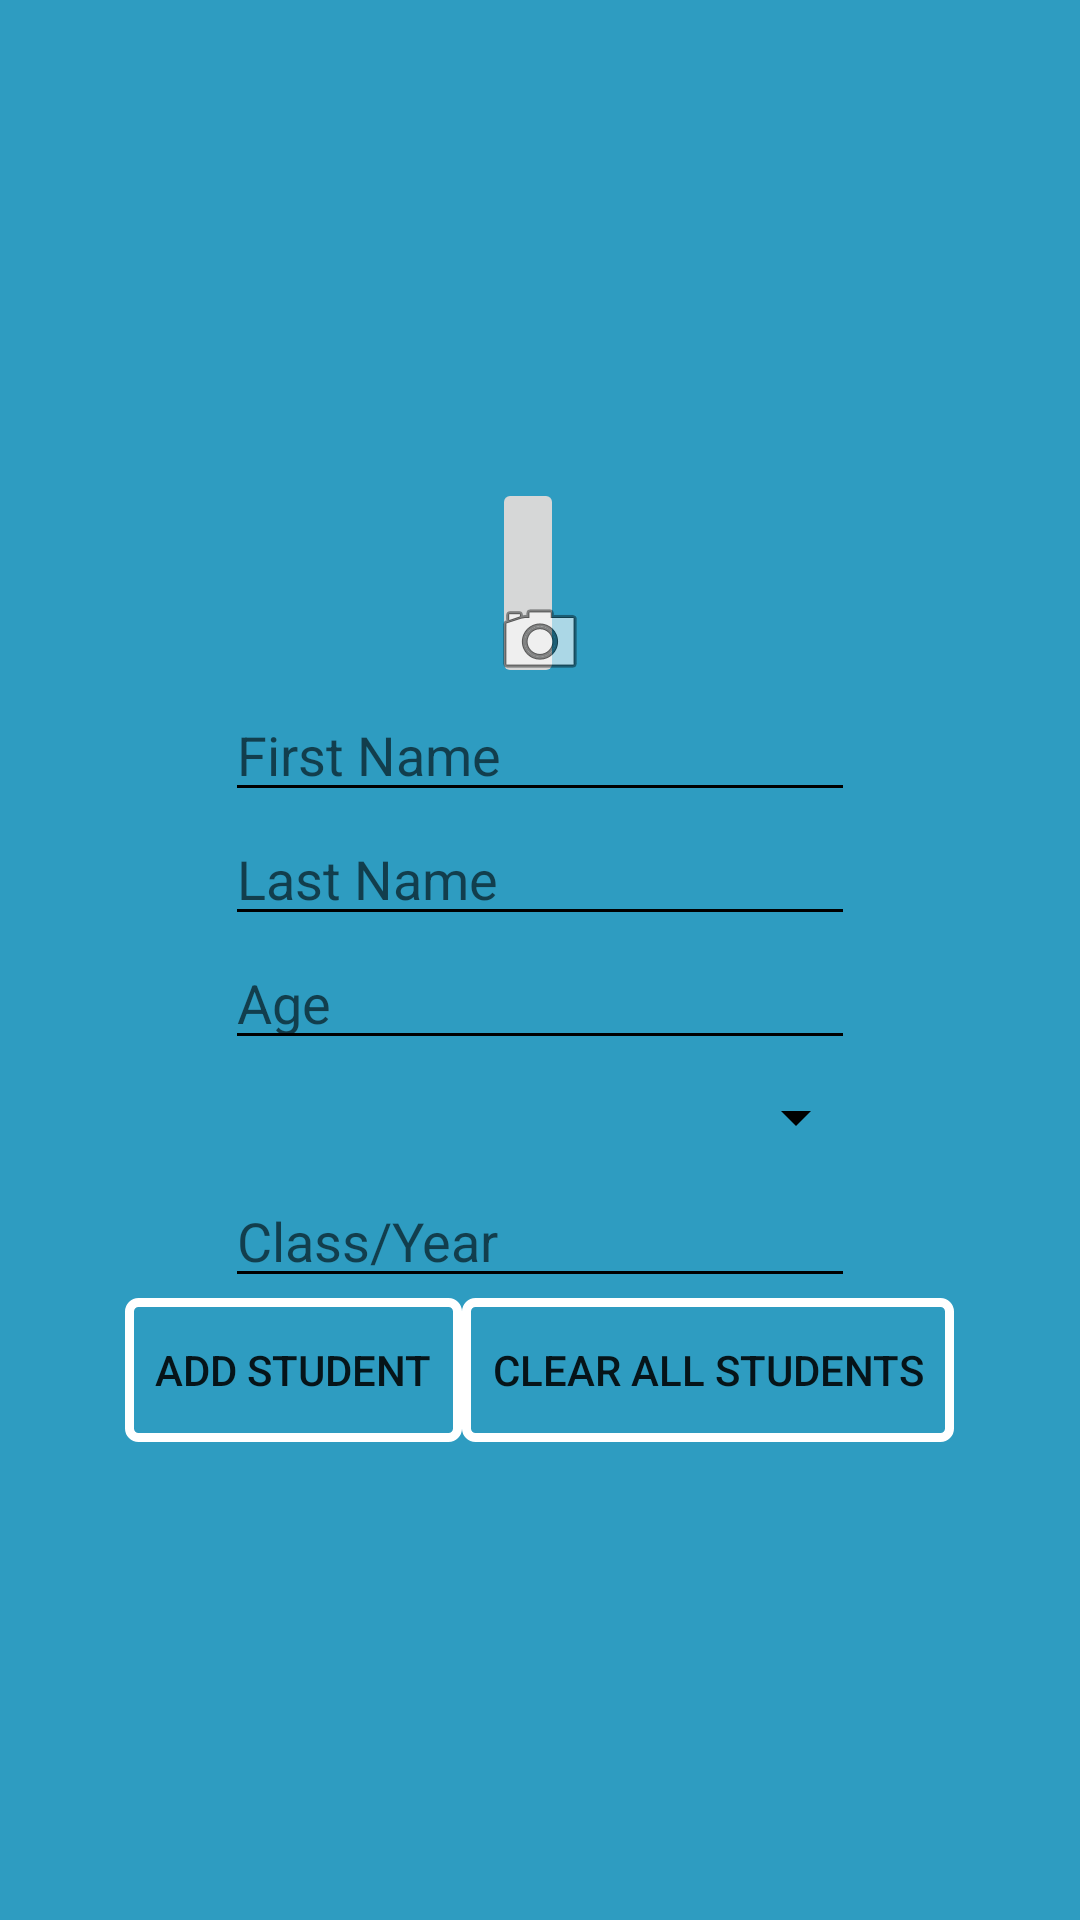

Here is an Android app screen rendered from its layout file. Give the layout XML and the strings, colors and styles it references.
<!-- AndroidManifest.xml: application theme AppTheme -->
<!-- res/layout/activity_student.xml -->
<?xml version="1.0" encoding="utf-8"?>
<LinearLayout xmlns:android="http://schemas.android.com/apk/res/android"
    xmlns:app="http://schemas.android.com/apk/res-auto"
    xmlns:tools="http://schemas.android.com/tools"
    android:layout_width="match_parent"
    android:layout_height="match_parent"
    android:gravity="center"
    android:orientation="vertical"
    tools:context="com.example.anthony.travisano_boces1.StudentActivity"
    tools:layout_editor_absoluteY="81dp">

    <FrameLayout
        android:layout_width="wrap_content"
        android:layout_height="wrap_content">

        <ImageButton
            android:id="@+id/btnImageStudent"
            android:layout_width="wrap_content"
            android:layout_height="70dp"
            android:adjustViewBounds="true"
            android:scaleType="fitCenter"
            app:srcCompat="@drawable/contactpic"
            tools:layout_editor_absoluteX="239dp" />

        <ImageView
            android:id="@+id/imageAddStudent"
            android:layout_width="wrap_content"
            android:layout_height="wrap_content"
            android:layout_gravity="bottom|right"
            app:srcCompat="@android:drawable/ic_menu_camera" />
    </FrameLayout>


    <EditText
        android:id="@+id/txtFirstName1"
        android:layout_width="wrap_content"
        android:layout_height="wrap_content"
        android:ems="10"
        android:hint="@string/firstName"
        android:inputType="textPersonName"
        tools:layout_constraintLeft_creator="1"
        tools:layout_constraintRight_creator="1"
        tools:layout_constraintTop_creator="1"
        tools:layout_editor_absoluteX="85dp"
        tools:layout_editor_absoluteY="66dp" />

    <EditText
        android:id="@+id/txtLastName1"
        android:layout_width="wrap_content"
        android:layout_height="wrap_content"
        android:ems="10"
        android:hint="@string/lastName"
        android:inputType="textPersonName"
        tools:layout_constraintLeft_creator="1"
        tools:layout_constraintRight_creator="1"
        tools:layout_constraintTop_creator="1"
        tools:layout_editor_absoluteX="85dp"
        tools:layout_editor_absoluteY="112dp" />

    <EditText
        android:id="@+id/txtAge"
        android:layout_width="wrap_content"
        android:layout_height="wrap_content"
        android:ems="10"
        android:hint="@string/age"
        android:inputType="number"
        tools:layout_constraintLeft_creator="1"
        tools:layout_constraintRight_creator="1"
        tools:layout_constraintTop_creator="1"
        tools:layout_editor_absoluteX="85dp"
        tools:layout_editor_absoluteY="157dp" />

    <Spinner
        android:id="@+id/spinnerTeachers"
        android:layout_width="219dp"
        android:layout_height="38dp"
        tools:layout_constraintBottom_creator="1"
        tools:layout_constraintLeft_creator="1"
        tools:layout_constraintTop_creator="1"
        tools:layout_editor_absoluteX="83dp"
        tools:layout_editor_absoluteY="202dp" />

    <EditText
        android:id="@+id/txtYear"
        android:layout_width="wrap_content"
        android:layout_height="wrap_content"
        android:ems="10"
        android:hint="@string/classOrYear"
        android:imeOptions="actionDone"
        android:inputType="textPersonName"
        tools:layout_constraintLeft_creator="1"
        tools:layout_constraintRight_creator="1"
        tools:layout_constraintTop_creator="1"
        tools:layout_editor_absoluteX="85dp"
        tools:layout_editor_absoluteY="238dp" />

    <LinearLayout
        android:layout_width="wrap_content"
        android:layout_height="wrap_content"
        android:orientation="horizontal">

        <Button
            android:id="@+id/btnAddStudent"
            android:layout_width="wrap_content"
            android:layout_height="wrap_content"
            android:background="@drawable/btn_style"
            android:text="@string/addStudent"
            tools:layout_constraintLeft_creator="1"
            tools:layout_constraintTop_creator="1"
            tools:layout_editor_absoluteX="16dp"
            tools:layout_editor_absoluteY="283dp" />

        <Button
            android:id="@+id/btnClearStudent"
            android:layout_width="wrap_content"
            android:layout_height="wrap_content"
            android:background="@drawable/btn_style"
            android:text="@string/clearStudent"
            tools:layout_constraintRight_creator="1"
            tools:layout_constraintTop_creator="1"
            tools:layout_editor_absoluteX="192dp"
            tools:layout_editor_absoluteY="283dp" />
    </LinearLayout>

    <ListView
        android:id="@+id/listView2"
        android:layout_width="match_parent"
        android:layout_height="wrap_content"
        tools:layout_constraintBottom_creator="1"
        tools:layout_constraintLeft_creator="1"
        tools:layout_constraintRight_creator="1"
        tools:layout_constraintTop_creator="1"
        tools:layout_editor_absoluteX="3dp"
        tools:layout_editor_absoluteY="331dp" />

</LinearLayout>
<!-- resources referenced by this layout -->
<resources>
  <!-- drawable btn_style (drawable) -->
  <?xml version="1.0" encoding="utf-8"?>
  <selector xmlns:android="http://schemas.android.com/apk/res/android">
  
      
      <item>
          <shape>
              
              <stroke
                  android:color="#ffffff"
                  android:width="3dp" />
              <corners
                  android:radius="3dp" />
              <padding
                  android:left="10dp"
                  android:right="10dp"
                  android:top="10dp"
                  android:bottom="10dp" />
          </shape>
      </item>
  </selector>
  <string name="addStudent">Add Student</string>
  <string name="age">Age</string>
  <string name="classOrYear">Class/Year</string>
  <string name="clearStudent">Clear all Students</string>
  <string name="firstName">First Name</string>
  <string name="lastName">Last Name</string>
  <style name="AppTheme" parent="Theme.AppCompat.Light.NoActionBar">
          
          <item name="android:windowActionBarOverlay">true</item>
          <item name="colorAccent">@android:color/holo_blue_light</item>
          <item name="android:colorBackground">@color/background_material_light</item>
          <item name="android:textColor">@android:color/black</item>
          <item name="android:textColorPrimary">@android:color/black</item>
          <item name="android:editTextColor">@android:color/black</item>
          <item name="android:textColorSecondaryInverse">@android:color/black</item>
          <item name="android:textColorPrimaryInverse">@color/colorPrimaryDark</item>
          <item name="android:textColorSecondary">@android:color/black</item>
  
          <item name="android:windowBackground">@android:color/holo_blue_light</item>
          <item name="colorPrimary">@color/colorPrimary</item>
          <item name="colorPrimaryDark">@color/colorPrimaryDark</item>
      </style>
  <color name="background_material_light">#2e9cc1</color>
  <color name="colorPrimaryDark">#004d90</color>
  <color name="colorPrimary">#0079f2</color>
</resources>
